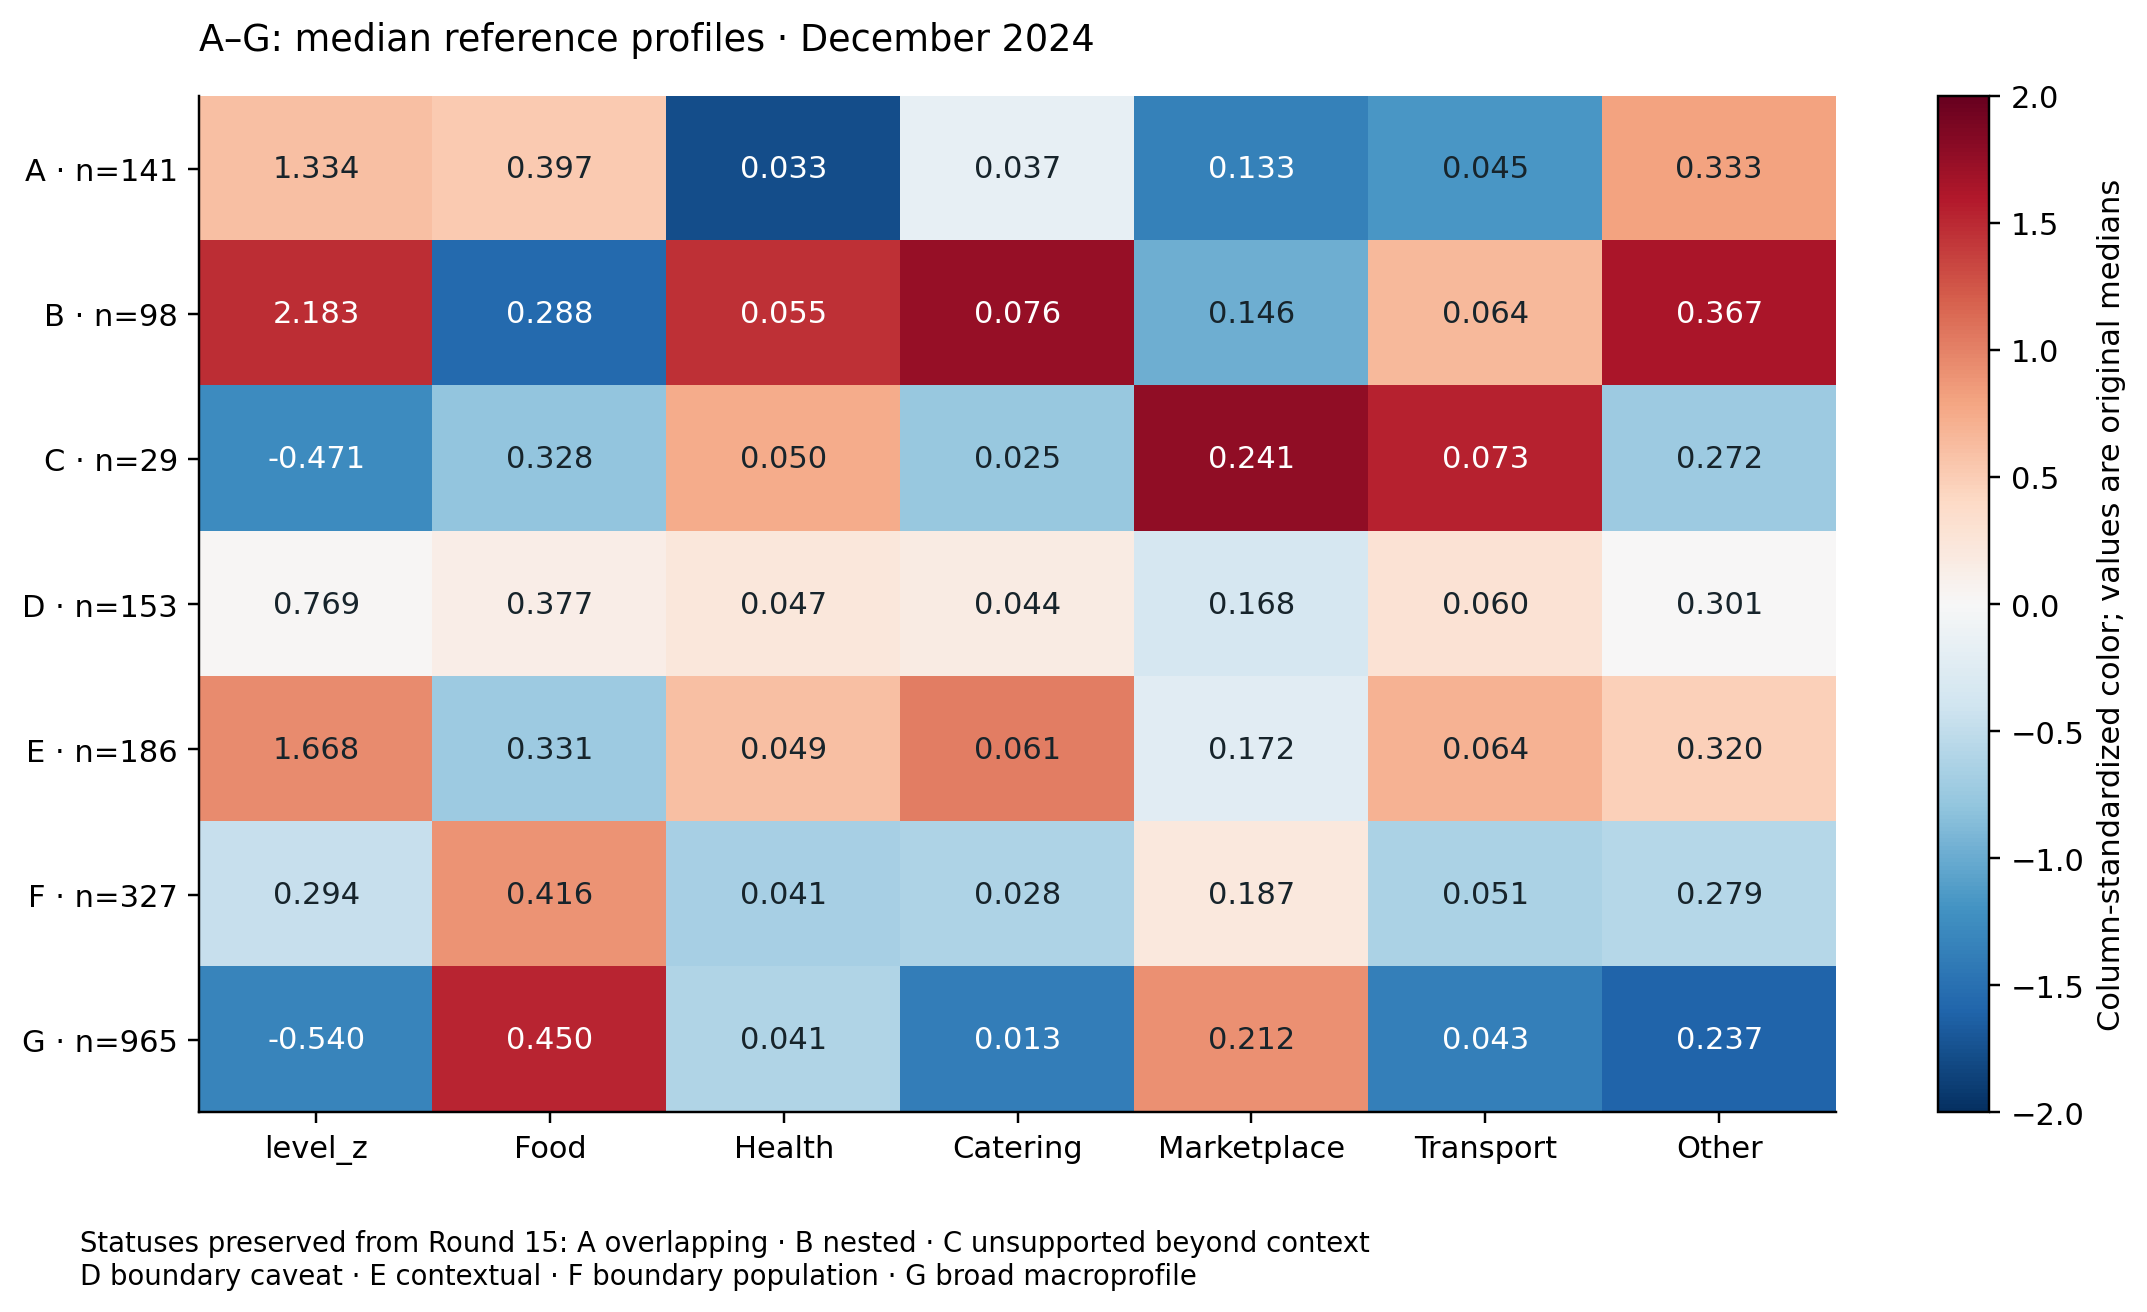

Source data for this figure (header and first rows):
profile, Total, level_z, Food, Health, Catering, Marketplace, Transport, Other, n, status
A, 50976, 1.334, 0.3967, 0.03285, 0.03724, 0.1328, 0.04534, 0.3335, 141, candidate overlapping network regime
B, 67496, 2.183, 0.2877, 0.05519, 0.07564, 0.146, 0.06392, 0.3669, 98, candidate federal-intracity subtype
C, 28058, -0.4707, 0.3278, 0.05014, 0.02532, 0.2414, 0.07306, 0.2721, 29, rejected as standalone profile
D, 42282, 0.7689, 0.3767, 0.04663, 0.04398, 0.1681, 0.06022, 0.3014, 153, candidate profile with boundary caveat
E, 56925, 1.668, 0.331, 0.04917, 0.0614, 0.1719, 0.06432, 0.3202, 186, candidate/contextual profile
F, 36129, 0.2935, 0.4162, 0.04051, 0.02813, 0.1874, 0.05083, 0.2786, 327, weak refinement / boundary population
G, 27422, -0.54, 0.4497, 0.04093, 0.01268, 0.2119, 0.04321, 0.2372, 965, broad candidate macroprofile
